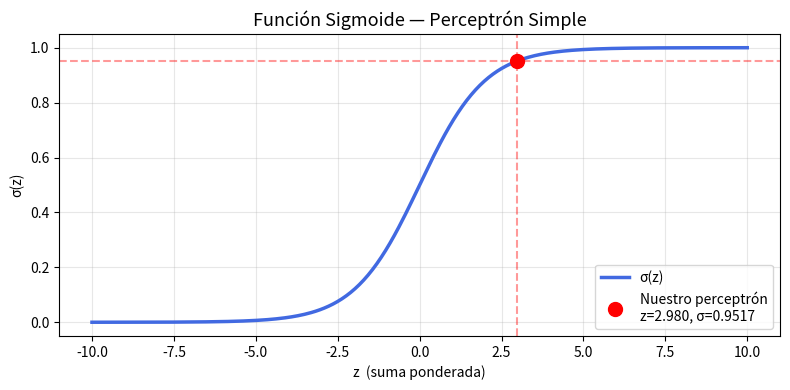

Reproduce this figure in Python.
import numpy as np
import matplotlib.pyplot as plt

# ─────────────────────────────────────────
#  1. DEFINICIÓN DEL PERCEPTRÓN
# ─────────────────────────────────────────

class Perceptron:
    def __init__(self, entradas, pesos, sesgo=0):
        """
        entradas : lista de valores de entrada
        pesos    : lista de pesos sinápticos
        sesgo    : bias (por defecto 0)
        """
        self.entradas = np.array(entradas, dtype=float)
        self.pesos    = np.array(pesos,    dtype=float)
        self.sesgo    = sesgo

    # ── Función de activación ──────────────
    @staticmethod
    def sigmoide(z):
        return 1 / (1 + np.exp(-z))

    @staticmethod
    def sigmoide_derivada(z):
        s = Perceptron.sigmoide(z)
        return s * (1 - s)

    # ── Propagación hacia adelante ─────────
    def forward(self):
        self.z      = np.dot(self.pesos, self.entradas) + self.sesgo
        self.salida = self.sigmoide(self.z)
        return self.salida

    # ── Reporte en consola ─────────────────
    def mostrar_resultado(self):
        print("=" * 45)
        print("       PERCEPTRÓN SIMPLE — SIGMOIDE")
        print("=" * 45)
        print(f"  Entradas  : {self.entradas.tolist()}")
        print(f"  Pesos     : {self.pesos.tolist()}")
        print(f"  Sesgo     : {self.sesgo}")
        print("-" * 45)
        print(f"  Suma ponderada  (z) : {self.z:.6f}")
        print(f"  Sigmoide σ(z)       : {self.salida:.6f}")
        print(f"  Derivada σ'(z)      : {self.sigmoide_derivada(self.z):.6f}")
        print("=" * 45)
        
# ─────────────────────────────────────────
#  2. DATOS DEL PROBLEMA
# ─────────────────────────────────────────

entradas = [3,  4,  -2]
pesos    = [0.2, 0.6, 0.01]
sesgo    = 0

# ─────────────────────────────────────────
#  3. EJECUCIÓN
# ─────────────────────────────────────────

perceptron = Perceptron(entradas, pesos, sesgo)
perceptron.forward()
perceptron.mostrar_resultado()


# ─────────────────────────────────────────
#  4. VISUALIZACIÓN DE LA CURVA SIGMOIDE
# ─────────────────────────────────────────

z_vals = np.linspace(-10, 10, 300)
s_vals = Perceptron.sigmoide(z_vals)

plt.figure(figsize=(8, 4))
plt.plot(z_vals, s_vals, color='royalblue', linewidth=2.5, label='σ(z)')

# Marcar el punto calculado
z_punto = perceptron.z
s_punto = perceptron.salida
plt.scatter(z_punto, s_punto, color='red', s=100, zorder=5,
            label=f'Nuestro perceptrón\nz={z_punto:.3f}, σ={s_punto:.4f}')
plt.axvline(z_punto, color='red', linestyle='--', alpha=0.4)
plt.axhline(s_punto, color='red', linestyle='--', alpha=0.4)

plt.title('Función Sigmoide — Perceptrón Simple', fontsize=13)
plt.xlabel('z  (suma ponderada)')
plt.ylabel('σ(z)')
plt.legend()
plt.grid(True, alpha=0.3)
plt.tight_layout()
plt.savefig('sigmoide_plot.png', dpi=150)
plt.show()
print("Gráfica guardada como 'sigmoide_plot.png'")
